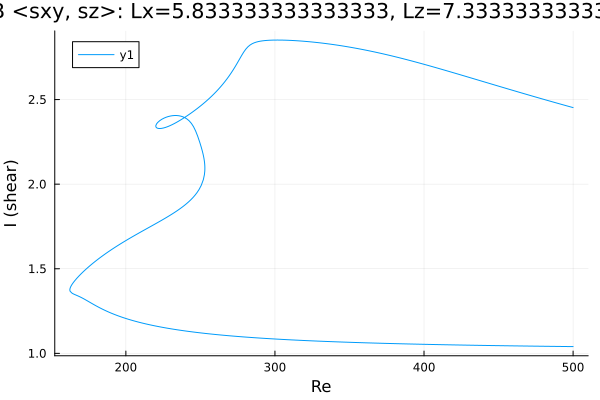

Data behind this chart, as committed beside it:
Re, shear
500.0, 2.452
498.6, 2.456
497.2, 2.459
495.8, 2.463
494.3, 2.466
492.9, 2.47
491.5, 2.473
490.1, 2.477
488.7, 2.48
487.3, 2.484
485.9, 2.487
484.4, 2.491
483, 2.494
481.6, 2.498
480.2, 2.501
478.8, 2.505
477.4, 2.509
476, 2.512
474.5, 2.516
473.1, 2.519
471.7, 2.523
470.3, 2.527
468.9, 2.53
467.5, 2.534
466.1, 2.537
464.6, 2.541
463.2, 2.545
461.8, 2.548
460.4, 2.552
459, 2.556
457.6, 2.559
456.2, 2.563
454.7, 2.567
453.3, 2.57
451.9, 2.574
450.5, 2.578
449.1, 2.582
447.7, 2.585
446.3, 2.589
444.8, 2.593
443.4, 2.596
442, 2.6
440.6, 2.604
439.2, 2.608
437.8, 2.611
436.4, 2.615
435, 2.619
433.5, 2.622
432.1, 2.626
430.7, 2.63
429.3, 2.634
427.9, 2.637
426.5, 2.641
425.9, 2.643
424.4, 2.646
423, 2.65
421.6, 2.654
420.2, 2.657
418.8, 2.661
417.4, 2.665
... 619 more rows
